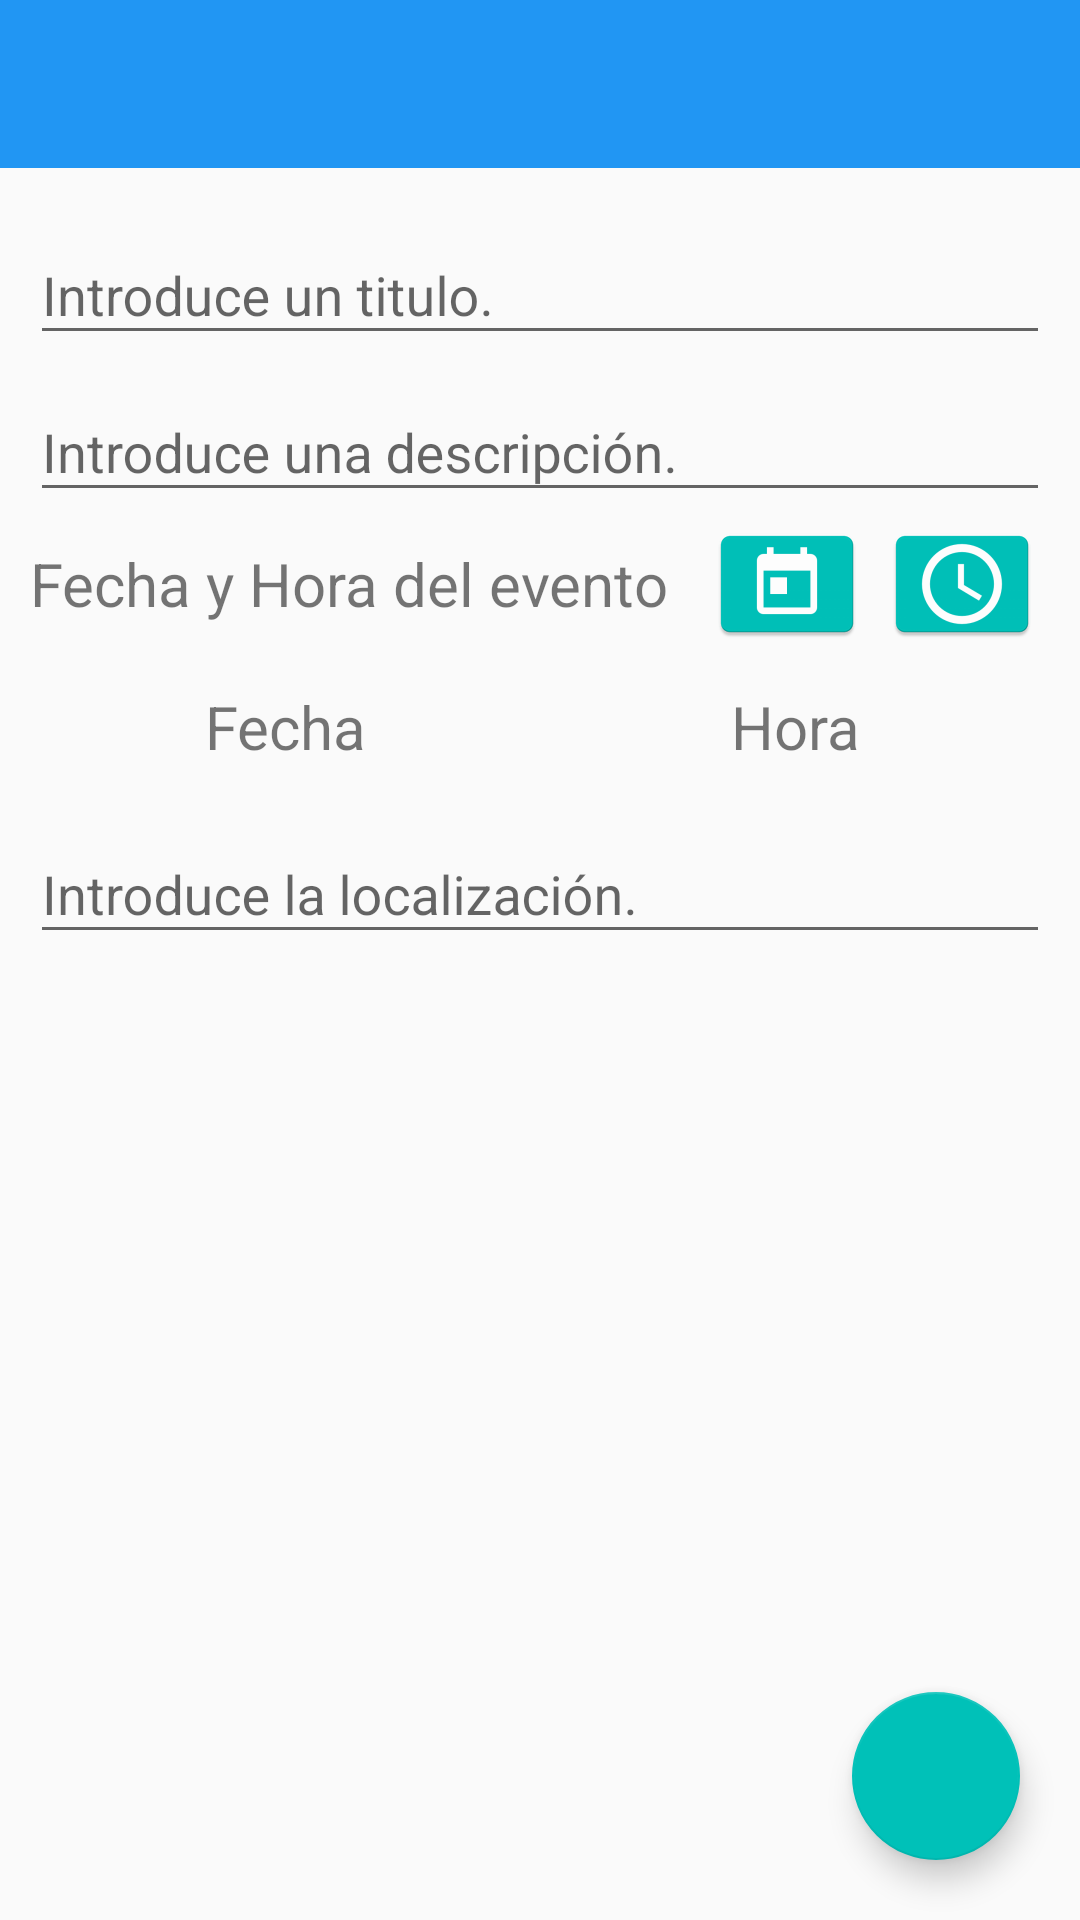

Android layout source for this screen:
<!-- AndroidManifest.xml: application theme AppTheme.NoActionBar -->
<!-- res/layout/fragment_insert.xml -->
<?xml version="1.0" encoding="utf-8"?>
<RelativeLayout xmlns:android="http://schemas.android.com/apk/res/android"
    android:layout_width="match_parent"
    android:layout_height="match_parent"
    xmlns:app="http://schemas.android.com/apk/res-auto"
    >
    <include layout="@layout/toolbar"
        android:id="@+id/toolbar2"/>


    <FrameLayout
        android:layout_width="match_parent"
        android:layout_height="match_parent"
        android:layout_below="@+id/toolbar2">

        <ScrollView
            android:layout_width="match_parent"
            android:layout_height="match_parent"
            android:layout_alignParentLeft="true"
            android:layout_alignParentStart="true"
            android:layout_alignParentTop="true"
            >

            <LinearLayout
                android:layout_width="match_parent"
                android:layout_height="match_parent"
                android:layout_marginLeft="10dp"
                android:layout_marginRight="10dp"
                android:layout_marginTop="10dp"
                android:orientation="vertical">

                <android.support.design.widget.TextInputLayout
                    android:id="@+id/input_layout_titulo"
                    android:layout_width="match_parent"
                    android:layout_height="wrap_content">

                    <EditText
                        android:id="@+id/et_title"
                        android:layout_width="match_parent"
                        android:layout_height="wrap_content"
                        android:hint="Introduce un titulo." />

                </android.support.design.widget.TextInputLayout>


                <android.support.design.widget.TextInputLayout
                    android:id="@+id/input_layout_desc"
                    android:layout_width="match_parent"
                    android:layout_height="wrap_content">

                    <EditText
                        android:id="@+id/et_desc"
                        android:layout_width="match_parent"
                        android:layout_height="wrap_content"
                        android:hint="Introduce una descripción." />

                </android.support.design.widget.TextInputLayout>

                <LinearLayout
                    android:layout_width="match_parent"
                    android:layout_height="match_parent"
                    android:orientation="horizontal">

                    <TextView
                        android:id="@+id/tv3"
                        android:layout_width="wrap_content"
                        android:layout_height="match_parent"
                        android:layout_weight="4"
                        android:gravity="center_vertical"
                        android:text="Fecha y Hora del evento"
                        android:textSize="20dp" />

                    <ImageView
                        android:id="@+id/imageDate"
                        android:layout_width="wrap_content"
                        android:layout_height="wrap_content"
                        android:layout_weight="4"
                        android:onClick="showDatePickerDialog"
                        app:srcCompat="@mipmap/ic_date" />

                    <ImageView
                        android:id="@+id/imageClock"
                        android:layout_width="wrap_content"
                        android:layout_height="wrap_content"
                        android:layout_weight="4"
                        android:onClick="showTimePickerDialog"
                        app:srcCompat="@mipmap/ic_clock" />

                </LinearLayout>


                <LinearLayout
                    android:layout_width="match_parent"
                    android:layout_height="match_parent"
                    android:layout_marginBottom="10dp"
                    android:layout_marginTop="10dp"
                    android:orientation="horizontal">

                    <TextView
                        android:id="@+id/tv5"
                        android:layout_width="match_parent"
                        android:layout_height="wrap_content"
                        android:layout_weight="1"
                        android:gravity="center"
                        android:text="Fecha"
                        android:textSize="20dp" />

                    <TextView
                        android:id="@+id/tv6"
                        android:layout_width="match_parent"
                        android:layout_height="wrap_content"
                        android:layout_weight="1"
                        android:gravity="center"
                        android:text="Hora"
                        android:textSize="20dp" />
                </LinearLayout>

                <android.support.design.widget.TextInputLayout
                    android:id="@+id/input_layout_localizacion"
                    android:layout_width="match_parent"
                    android:layout_height="wrap_content">

                    <EditText
                        android:id="@+id/et_geo"
                        android:layout_width="match_parent"
                        android:layout_height="wrap_content"
                        android:hint="Introduce la localización." />

                </android.support.design.widget.TextInputLayout>

            </LinearLayout>

        </ScrollView>
    </FrameLayout>

    <android.support.design.widget.FloatingActionButton
        android:id="@+id/fav_enviar"
        android:layout_width="wrap_content"
        android:layout_height="wrap_content"
        android:layout_alignParentBottom="true"
        android:layout_alignParentRight="true"
        android:layout_margin="20dp"
        android:src="@mipmap/ic_enviar"
        app:backgroundTint="@color/colorFab"
        app:fabSize="normal"
        app:rippleColor="@color/dark"
        />
</RelativeLayout>
<!-- res/layout/toolbar.xml (included above) -->
<?xml version="1.0" encoding="utf-8"?>
<android.support.design.widget.AppBarLayout xmlns:android="http://schemas.android.com/apk/res/android"
    android:layout_width="match_parent"
    android:layout_height="wrap_content"
    android:theme="@style/AppTheme.AppBarOverlay">

    <android.support.v7.widget.Toolbar
        android:id="@+id/toolbar"
        android:layout_width="match_parent"
        android:layout_height="?attr/actionBarSize"
        android:background="?attr/colorPrimary" />

</android.support.design.widget.AppBarLayout>
<!-- resources referenced by this layout -->
<resources>
  <color name="colorFab">#00c1b8</color>
  <color name="dark">#1976d2</color>
  <!-- mipmap ic_clock: png bitmap (mipmap-hdpi, 1971 bytes) -->
  <!-- mipmap ic_date: png bitmap (mipmap-hdpi, 1071 bytes) -->
  <style name="AppTheme.AppBarOverlay" parent="ThemeOverlay.AppCompat.Dark.ActionBar" />
  <style name="AppTheme.NoActionBar">
          <item name="windowActionBar">false</item>
          <item name="windowNoTitle">true</item>
      </style>
</resources>
